8-way image classification set "AIFactory_FruitQC" from GitHub (yuri0329/AIFactory_FruitQC); label vocabulary: apple fuji, mandarine hallabong, mandarine onjumilgam, pear chuhwang, pear singo, persimmon bansi, persimmon booyu, persimmon daebong.

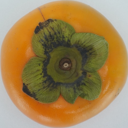
Label: persimmon booyu

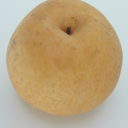
Label: pear singo

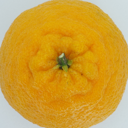
Label: mandarine hallabong

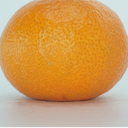
Label: mandarine onjumilgam

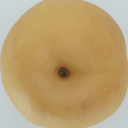
Label: pear chuhwang

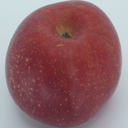
Label: apple fuji
